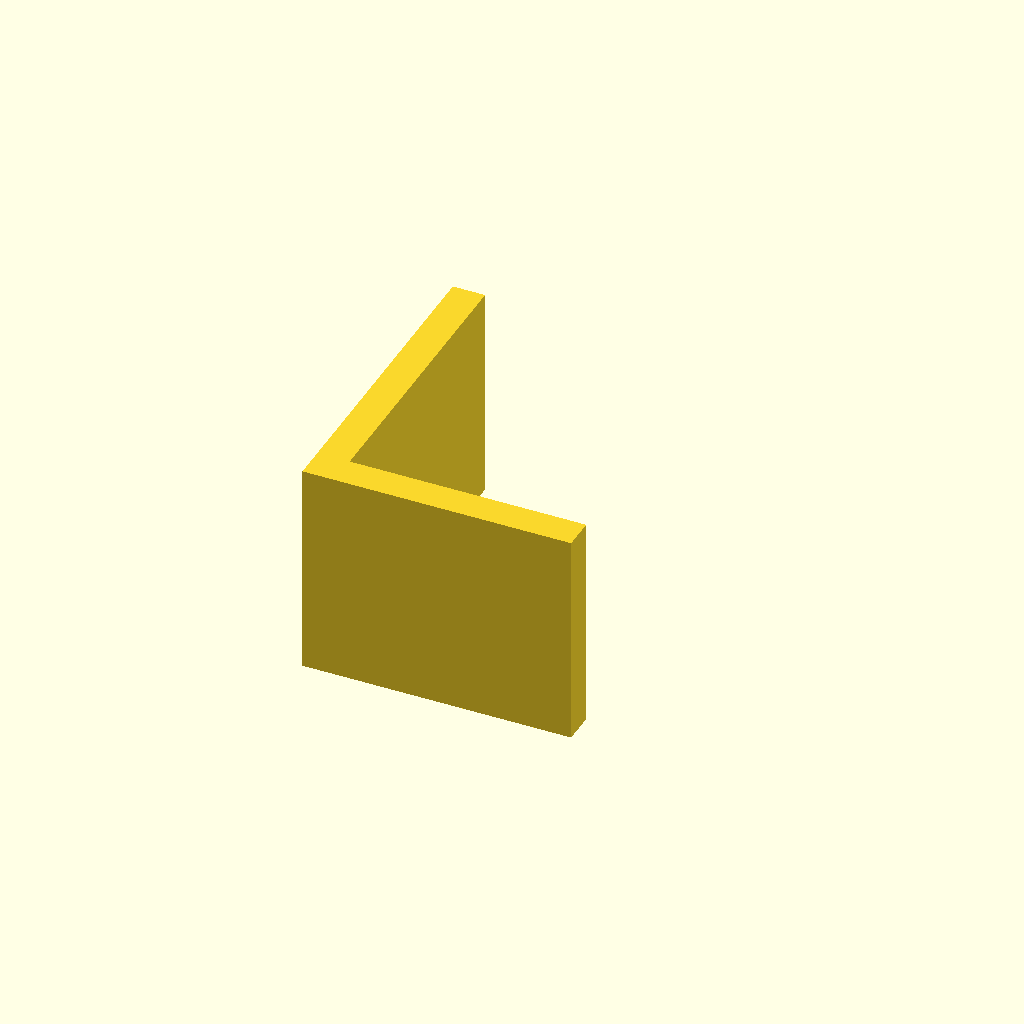
Cell 1: the model at its default parameters.
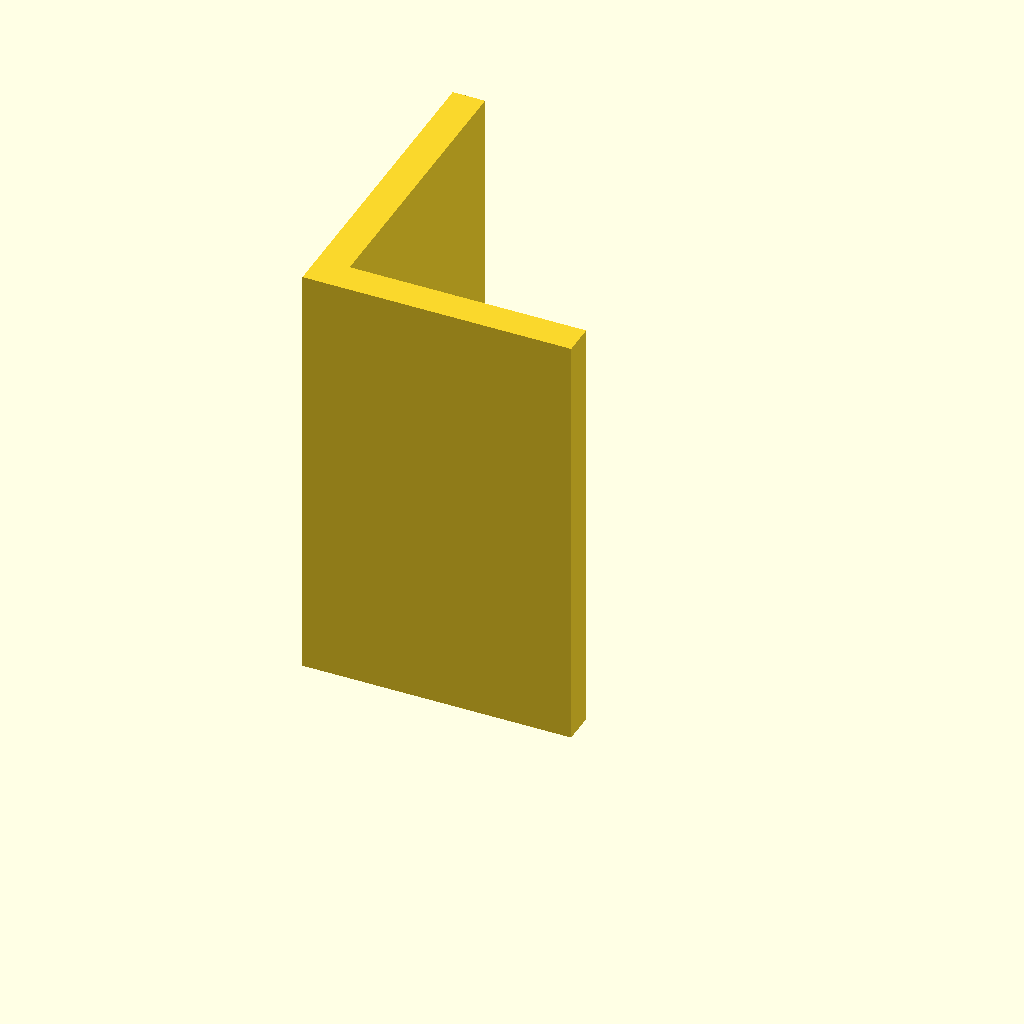
Cell 2: the same model with plate_t = 80.
All cells are drawn from one camera (rotation 55°, 0°, 25°, orthographic, colour scheme Cornfield), so only the parameter changes between them.
Source of the model, optional_data/data/sketch3/structsections/part_0152.scad:
$fn = 32;

// ----------------------------------------------------------------------
// Structural section: angle 50 x 60 mm
// ----------------------------------------------------------------------

// --- parameters (mm) ---
sec_w = 50;               // leg width, X
sec_h = 60;               // leg height, Y
flange_t = 6;             // leg thickness
plate_t = 40;             // cut length, Z (extrusion height)

profile = [[0, 0], [50, 0], [50, 6], [6, 6], [6, 60], [0, 60]];  // primary outline, 6 points, counter clockwise

// --- the one profile operation ---
linear_extrude(height = plate_t) polygon(points = profile);
Parameter table extracted from the source (name, type, default, range or options):
sec_w: number, default 50
sec_h: number, default 60
flange_t: number, default 6
plate_t: number, default 40
